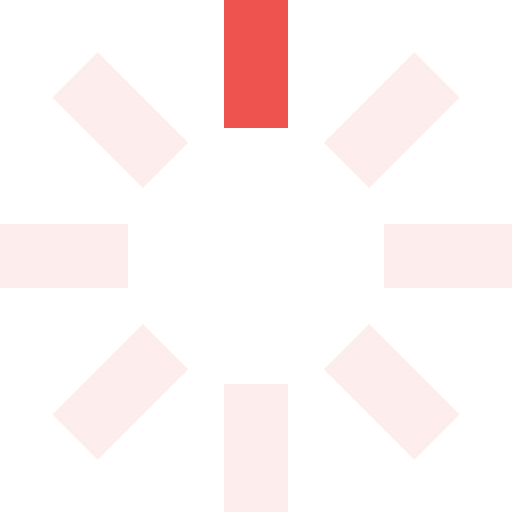
t = 0.00 s
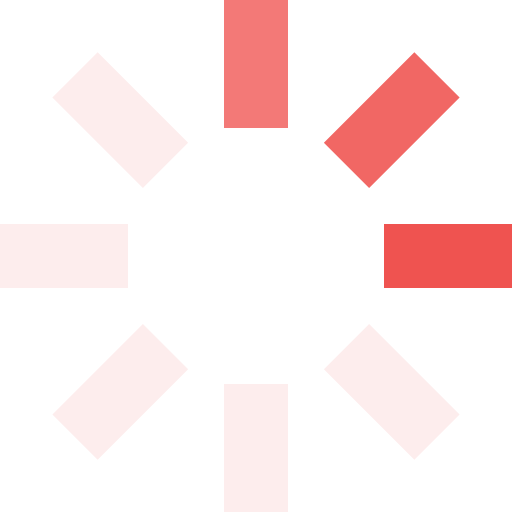
t = 0.25 s
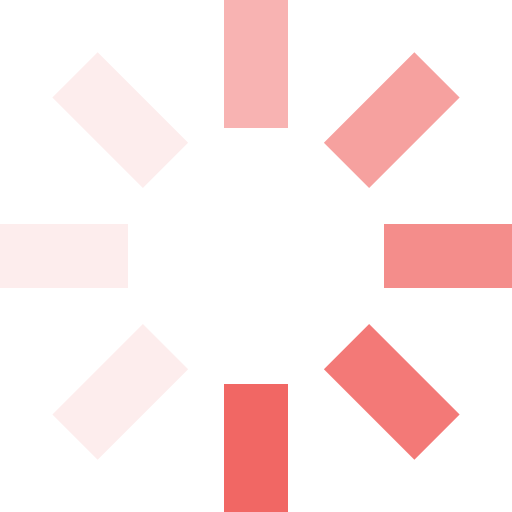
t = 0.63 s
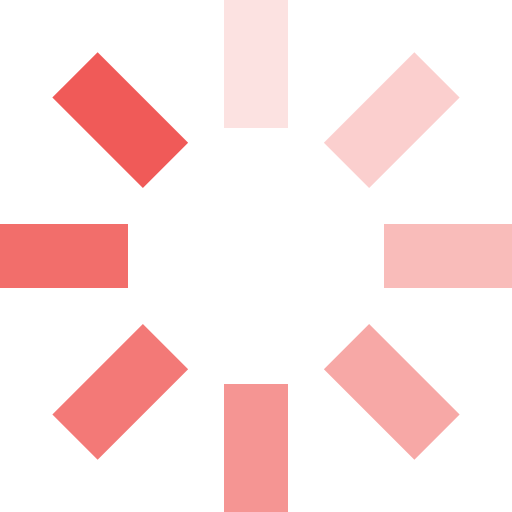
t = 0.93 s
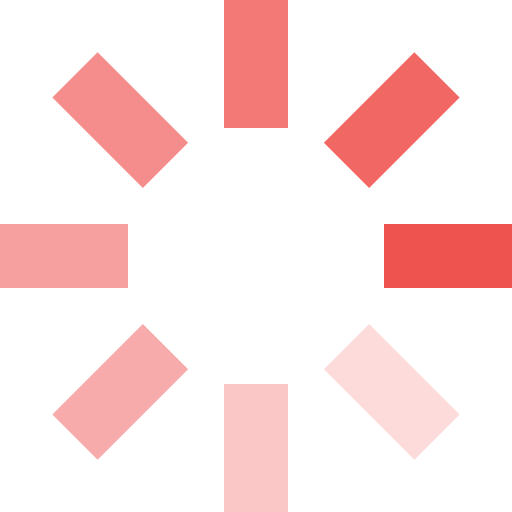
t = 1.25 s
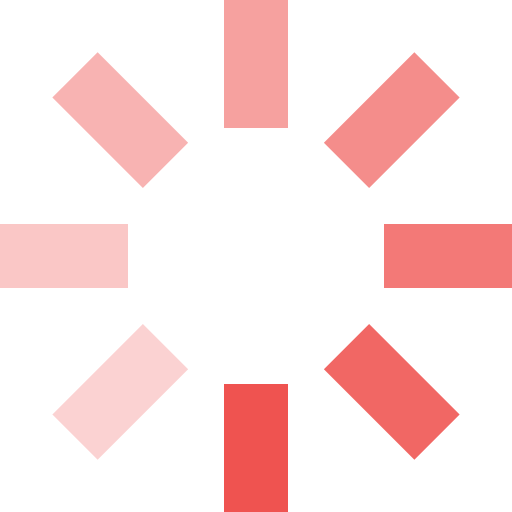
t = 1.50 s

The animated SVG that drew these frames (rendered in a browser with its animation timeline set to each time). Animation: 8 SMIL elements (animate=8); one cycle of 1.88 s, repeats indefinitely.

<svg id="loading" xmlns="http://www.w3.org/2000/svg" viewBox="0 0 32 32" width="32" height="32" fill="#ef5350">
  <path opacity=".1" d="M14 0 H18 V8 H14 z" transform="rotate(0 16 16)">
    <animate attributeName="opacity" from="1" to=".1" dur="1s" repeatCount="indefinite" begin="0"/>
  </path>
  <path opacity=".1" d="M14 0 H18 V8 H14 z" transform="rotate(45 16 16)">
    <animate attributeName="opacity" from="1" to=".1" dur="1s" repeatCount="indefinite" begin="0.125s"/>
  </path>
  <path opacity=".1" d="M14 0 H18 V8 H14 z" transform="rotate(90 16 16)">
    <animate attributeName="opacity" from="1" to=".1" dur="1s" repeatCount="indefinite" begin="0.25s"/>
  </path>
  <path opacity=".1" d="M14 0 H18 V8 H14 z" transform="rotate(135 16 16)">
    <animate attributeName="opacity" from="1" to=".1" dur="1s" repeatCount="indefinite" begin="0.375s"/>
  </path>
  <path opacity=".1" d="M14 0 H18 V8 H14 z" transform="rotate(180 16 16)">
    <animate attributeName="opacity" from="1" to=".1" dur="1s" repeatCount="indefinite" begin="0.5s"/>
  </path>
  <path opacity=".1" d="M14 0 H18 V8 H14 z" transform="rotate(225 16 16)">
    <animate attributeName="opacity" from="1" to=".1" dur="1s" repeatCount="indefinite" begin="0.675s"/>
  </path>
  <path opacity=".1" d="M14 0 H18 V8 H14 z" transform="rotate(270 16 16)">
    <animate attributeName="opacity" from="1" to=".1" dur="1s" repeatCount="indefinite" begin="0.75s"/>
  </path>
  <path opacity=".1" d="M14 0 H18 V8 H14 z" transform="rotate(315 16 16)">
    <animate attributeName="opacity" from="1" to=".1" dur="1s" repeatCount="indefinite" begin="0.875s"/>
  </path>
</svg>
